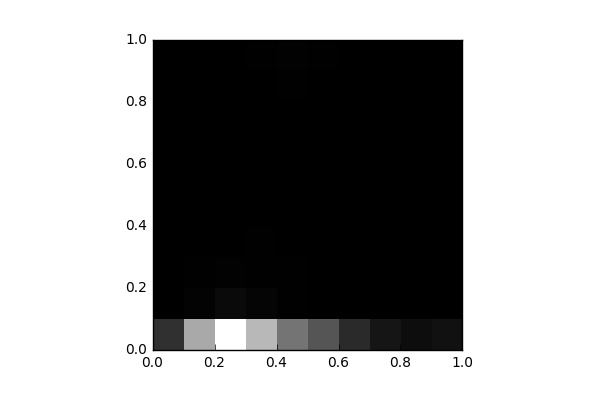

Data behind this chart, as committed beside it:
, 0, 1, 2, 3, 4, 5, 6, 7, 8, 9
0, 2251, 26.0, 10.0, 13.0, 8.0, 20.0, 15.0, 16.0, 7.0, 14.0
1, 7925, 175.0, 62.0, 20.0, 23.0, 8.0, 10.0, 9.0, 10.0, 25.0
2, 11946, 483.0, 113.0, 45.0, 25.0, 35.0, 24.0, 38.0, 12.0, 31.0
3, 8602, 276.0, 58.0, 58.0, 41.0, 36.0, 46.0, 41.0, 40.0, 91.0
4, 5456, 70.0, 53.0, 38.0, 35.0, 40.0, 35.0, 40.0, 55.0, 108.0
5, 3970, 37.0, 21.0, 14.0, 15.0, 29.0, 14.0, 21.0, 18.0, 64.0
6, 1980, 2.0, 4.0, 8.0, 6.0, 4.0, 2.0, 0.0, 0.0, 16.0
7, 1012, 2.0, 2.0, 0.0, 0.0, 2.0, 0.0, 0.0, 0.0, 2.0
8, 623.0, 0.0, 0.0, 0.0, 0.0, 0.0, 0.0, 0.0, 0.0, 0.0
9, 814.0, 0.0, 0.0, 0.0, 0.0, 0.0, 0.0, 0.0, 0.0, 0.0
